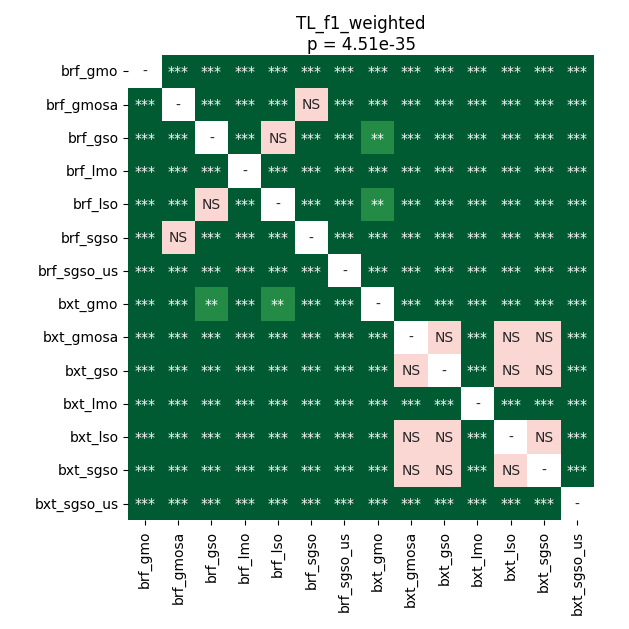

Values plotted in this chart, from the file beside it:
	brf_gmo	brf_gmosa	brf_gso	brf_lmo	brf_lso	brf_sgso	brf_sgso_us	bxt_gmo	bxt_gmosa	bxt_gso	bxt_lmo	bxt_lso	bxt_sgso	bxt_sgso_us
brf_gmo	1.0	3.4285180362654324e-05	3.4285180362654324e-05	3.4285180362654324e-05	3.4285180362654324e-05	3.4285180362654324e-05	3.4285180362654324e-05	3.4285180362654324e-05	3.4285180362654324e-05	3.4285180362654324e-05	3.4285180362654324e-05	3.4285180362654324e-05	3.4285180362654324e-05	3.4285180362654324e-05
brf_gmosa	3.4285180362654324e-05	1.0	3.4285180362654324e-05	3.4285180362654324e-05	3.4285180362654324e-05	0.2505	3.4285180362654324e-05	3.4285180362654324e-05	3.4285180362654324e-05	3.4285180362654324e-05	3.4285180362654324e-05	3.4285180362654324e-05	3.4285180362654324e-05	3.4285180362654324e-05
brf_gso	3.4285180362654324e-05	3.4285180362654324e-05	1.0	3.4285180362654324e-05	0.8796	3.4285180362654324e-05	3.4285180362654324e-05	0.002371	3.4285180362654324e-05	3.4285180362654324e-05	3.4285180362654324e-05	3.4285180362654324e-05	3.4285180362654324e-05	3.4285180362654324e-05
brf_lmo	3.4285180362654324e-05	3.4285180362654324e-05	3.4285180362654324e-05	1.0	3.4285180362654324e-05	3.4285180362654324e-05	3.4285180362654324e-05	3.4285180362654324e-05	3.4285180362654324e-05	3.4285180362654324e-05	3.4285180362654324e-05	3.4285180362654324e-05	3.4285180362654324e-05	3.4285180362654324e-05
brf_lso	3.4285180362654324e-05	3.4285180362654324e-05	0.8796	3.4285180362654324e-05	1.0	3.4285180362654324e-05	3.4285180362654324e-05	0.005655	3.4285180362654324e-05	3.4285180362654324e-05	3.4285180362654324e-05	3.4285180362654324e-05	3.4285180362654324e-05	3.4285180362654324e-05
brf_sgso	3.4285180362654324e-05	0.2505	3.4285180362654324e-05	3.4285180362654324e-05	3.4285180362654324e-05	1.0	3.4285180362654324e-05	3.4285180362654324e-05	3.4285180362654324e-05	3.4285180362654324e-05	3.4285180362654324e-05	3.4285180362654324e-05	3.4285180362654324e-05	3.4285180362654324e-05
brf_sgso_us	3.4285180362654324e-05	3.4285180362654324e-05	3.4285180362654324e-05	3.4285180362654324e-05	3.4285180362654324e-05	3.4285180362654324e-05	1.0	3.4285180362654324e-05	3.4285180362654324e-05	3.4285180362654324e-05	3.4285180362654324e-05	3.4285180362654324e-05	3.4285180362654324e-05	3.4285180362654324e-05
bxt_gmo	3.4285180362654324e-05	3.4285180362654324e-05	0.002371	3.4285180362654324e-05	0.005655	3.4285180362654324e-05	3.4285180362654324e-05	1.0	3.4285180362654324e-05	3.4285180362654324e-05	3.4285180362654324e-05	3.4285180362654324e-05	3.4285180362654324e-05	3.4285180362654324e-05
bxt_gmosa	3.4285180362654324e-05	3.4285180362654324e-05	3.4285180362654324e-05	3.4285180362654324e-05	3.4285180362654324e-05	3.4285180362654324e-05	3.4285180362654324e-05	3.4285180362654324e-05	1.0	0.7689	3.4285180362654324e-05	0.373	0.8999	3.4285180362654324e-05
bxt_gso	3.4285180362654324e-05	3.4285180362654324e-05	3.4285180362654324e-05	3.4285180362654324e-05	3.4285180362654324e-05	3.4285180362654324e-05	3.4285180362654324e-05	3.4285180362654324e-05	0.7689	1.0	3.4285180362654324e-05	0.8999	0.4851	3.4285180362654324e-05
bxt_lmo	3.4285180362654324e-05	3.4285180362654324e-05	3.4285180362654324e-05	3.4285180362654324e-05	3.4285180362654324e-05	3.4285180362654324e-05	3.4285180362654324e-05	3.4285180362654324e-05	3.4285180362654324e-05	3.4285180362654324e-05	1.0	3.4285180362654324e-05	3.4285180362654324e-05	3.4285180362654324e-05
bxt_lso	3.4285180362654324e-05	3.4285180362654324e-05	3.4285180362654324e-05	3.4285180362654324e-05	3.4285180362654324e-05	3.4285180362654324e-05	3.4285180362654324e-05	3.4285180362654324e-05	0.373	0.8999	3.4285180362654324e-05	1.0	0.4584	3.4285180362654324e-05
bxt_sgso	3.4285180362654324e-05	3.4285180362654324e-05	3.4285180362654324e-05	3.4285180362654324e-05	3.4285180362654324e-05	3.4285180362654324e-05	3.4285180362654324e-05	3.4285180362654324e-05	0.8999	0.4851	3.4285180362654324e-05	0.4584	1.0	3.4285180362654324e-05
bxt_sgso_us	3.4285180362654324e-05	3.4285180362654324e-05	3.4285180362654324e-05	3.4285180362654324e-05	3.4285180362654324e-05	3.4285180362654324e-05	3.4285180362654324e-05	3.4285180362654324e-05	3.4285180362654324e-05	3.4285180362654324e-05	3.4285180362654324e-05	3.4285180362654324e-05	3.4285180362654324e-05	1.0
